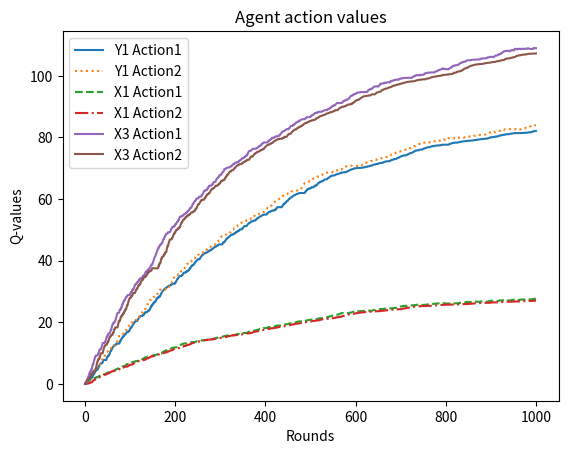

The script that saved this image:
# Q-learning with e-greedy
import numpy as np
import matplotlib.pyplot as plt


class QLearningAgent():
    def __init__(self, agent_name, agent_type, actions=[1, 2], epsilon_init=1.0, alpha=0.1, gamma=0.95):

        self.name = agent_name
        self.type = agent_type # "X" or "Y"
        self.action_space = actions

        # Q-table init - use dict to simplify action to index converesion
        self.q_table = {action: 0.0 for action in actions}

        # Hyperparams
        self.epsilon = epsilon_init
        self.alpha = alpha
        self.gamma = gamma

        # Metric tracking
        self.reward_history = []
        self.action_value_history = {1: [], 2: []}

    def action(self):
        if np.random.rand() < self.epsilon:
            chosen_action = np.random.choice(self.action_space)
        else:
            max_val = max(self.q_table.values())
            best_action = [a for a, v in enumerate(self.q_table.items()) if v == max_val]
            chosen_action = np.random.choice(best_action)
        return chosen_action

    def update_q_values(self, action, reward):
        # Standard Q-learning update: Q(a) = Q(a) + alpha * (reward + gamma * max(Q) - Q(a))
        max_next_q = max(self.q_table.values())
        self.q_table[action] += self.alpha * (reward + (self.gamma * max_next_q) - self.q_table[action])


class environment:
    def __init__(self):
        # [[(Row_Payoff, Col_Payoff), ...], ...]
        self.payoff_matrix = [
            [(1, 2), (1, 1)],
            [(1,1), (2,1)]
        ]

      # Define types: X (Column players) and Y (Row players)
        self.agent_types = {
            "X1": "X", "X2": "X", "X3": "X", "X4": "X", "X5": "X",
            "Y1": "Y", "Y2": "Y"
        }

        # Define the djacency graph edges
        self.graph = {
            "X1": ["Y1"],
            "X2": ["Y2"],
            "Y1": ["X1", "X3", "X4"],
            "Y2": ["X2", "X3", "X5"],
            "X3": ["Y1", "Y2", "X4", "X5"],
            "X4": ["Y1", "X3"],
            "X5": ["Y2", "X3"]
        }

        # Epsilon decay parameters

    def reset(self):
        pass

    def step(self, action_matrix):
        """
        Distributes rewards.
        action_matrix = {agent_name: agent_action}
        """

        rewards = {name: 0 for name in self.graph.keys()}

        # Traverse each agent in the graph
        for each_agent in self.graph.keys():
            # Traverse each opponents and calculate rewards
            for each_opponent in self.graph[each_agent]:
                # Extract actions
                act_agent = action_matrix[each_agent] - 1
                act_opp = action_matrix[each_opponent] - 1

                # Extract row column combo from payoff matrix
                if "Y" in each_agent:
                    row_idx, col_idx = act_agent, act_opp

                elif "Y" in each_opponent:
                    row_idx, col_idx = act_opp, act_agent

                else:
                    # Same pair of agents: X vs X
                    row_idx, col_idx = act_agent, act_opp

                # Extract payoff block
                payoff_block = self.payoff_matrix[row_idx][col_idx]

                if "Y" in each_agent:
                    rewards[each_agent] += payoff_block[0]
                else:
                    rewards[each_agent] += payoff_block[1]

        return rewards


def simulate(total_episodes):

    # Init metrics
    # Init value tracking
    q_table_values = dict()
    q_table_values["Y1"] = [{1: 0.0, 2: 0.0}]
    q_table_values["X1"] = [{1: 0.0, 2: 0.0}]
    q_table_values["X3"] = [{1: 0.0, 2: 0.0}]

    agent_types = {
        "X1": "X", "X2": "X", "X3": "X", "X4": "X", "X5": "X",
        "Y1": "Y", "Y2": "Y"
    }

    # Init enviromnet
    env = environment()

    # Init agents
    # Define types: X (Column players) and Y (Row players)
    agents = dict()
    for name, agent_type in agent_types.items():
        agents[name] = QLearningAgent(name, agent_type)

    # Reset env
    env.reset()

    # Simulation start
    for episode in range(total_episodes):
        current_actions = {}

        # Register actions
        for name, agent in agents.items():
            current_actions[name] = agent.action()

        # Step the environment
        rewards = env.step(current_actions)

        # Update agent strategies
        for each_agent in rewards.keys():
            agents[each_agent].update_q_values(current_actions[each_agent], rewards[each_agent])

        # Accmulate value metrics
        q_table_values["Y1"].append(dict(agents["Y1"].q_table))
        q_table_values["X1"].append(dict(agents["X1"].q_table))
        q_table_values["X3"].append(dict(agents["X3"].q_table))

    # Plot q-values for Y1,X1,X3
    # For each agent, we need 2 datapoints for the actions

    # Y1
    y1_action1_values = [entry[1] for entry in q_table_values["Y1"]]
    y1_action2_values = [entry[2] for entry in q_table_values["Y1"]]
    plt.plot(range(len(y1_action1_values)), y1_action1_values, label="Y1 Action1", linestyle="solid")
    plt.plot(range(len(y1_action2_values)), y1_action2_values, label="Y1 Action2", linestyle="dotted")

    #X1
    x1_action1_values = [entry[1] for entry in q_table_values["X1"]]
    x1_action2_values = [entry[2] for entry in q_table_values["X1"]]
    plt.plot(range(len(x1_action1_values)), x1_action1_values, label="X1 Action1", linestyle="dashed")
    plt.plot(range(len(y1_action2_values)), x1_action2_values, label="X1 Action2", linestyle="dashdot")

    #X3
    x3_action1_values = [entry[1] for entry in q_table_values["X3"]]
    x3_action2_values = [entry[2] for entry in q_table_values["X3"]]
    plt.plot(range(len(x3_action1_values)), x3_action1_values, label="X3 Action1")
    plt.plot(range(len(x3_action2_values)), x3_action2_values, label="X3 Action2", linestyle="-")

    plt.legend()
    plt.xlabel("Rounds")
    plt.ylabel("Q-values")
    plt.title("Agent action values")
    plt.show()


if __name__ == "__main__":
    simulate(1000)
